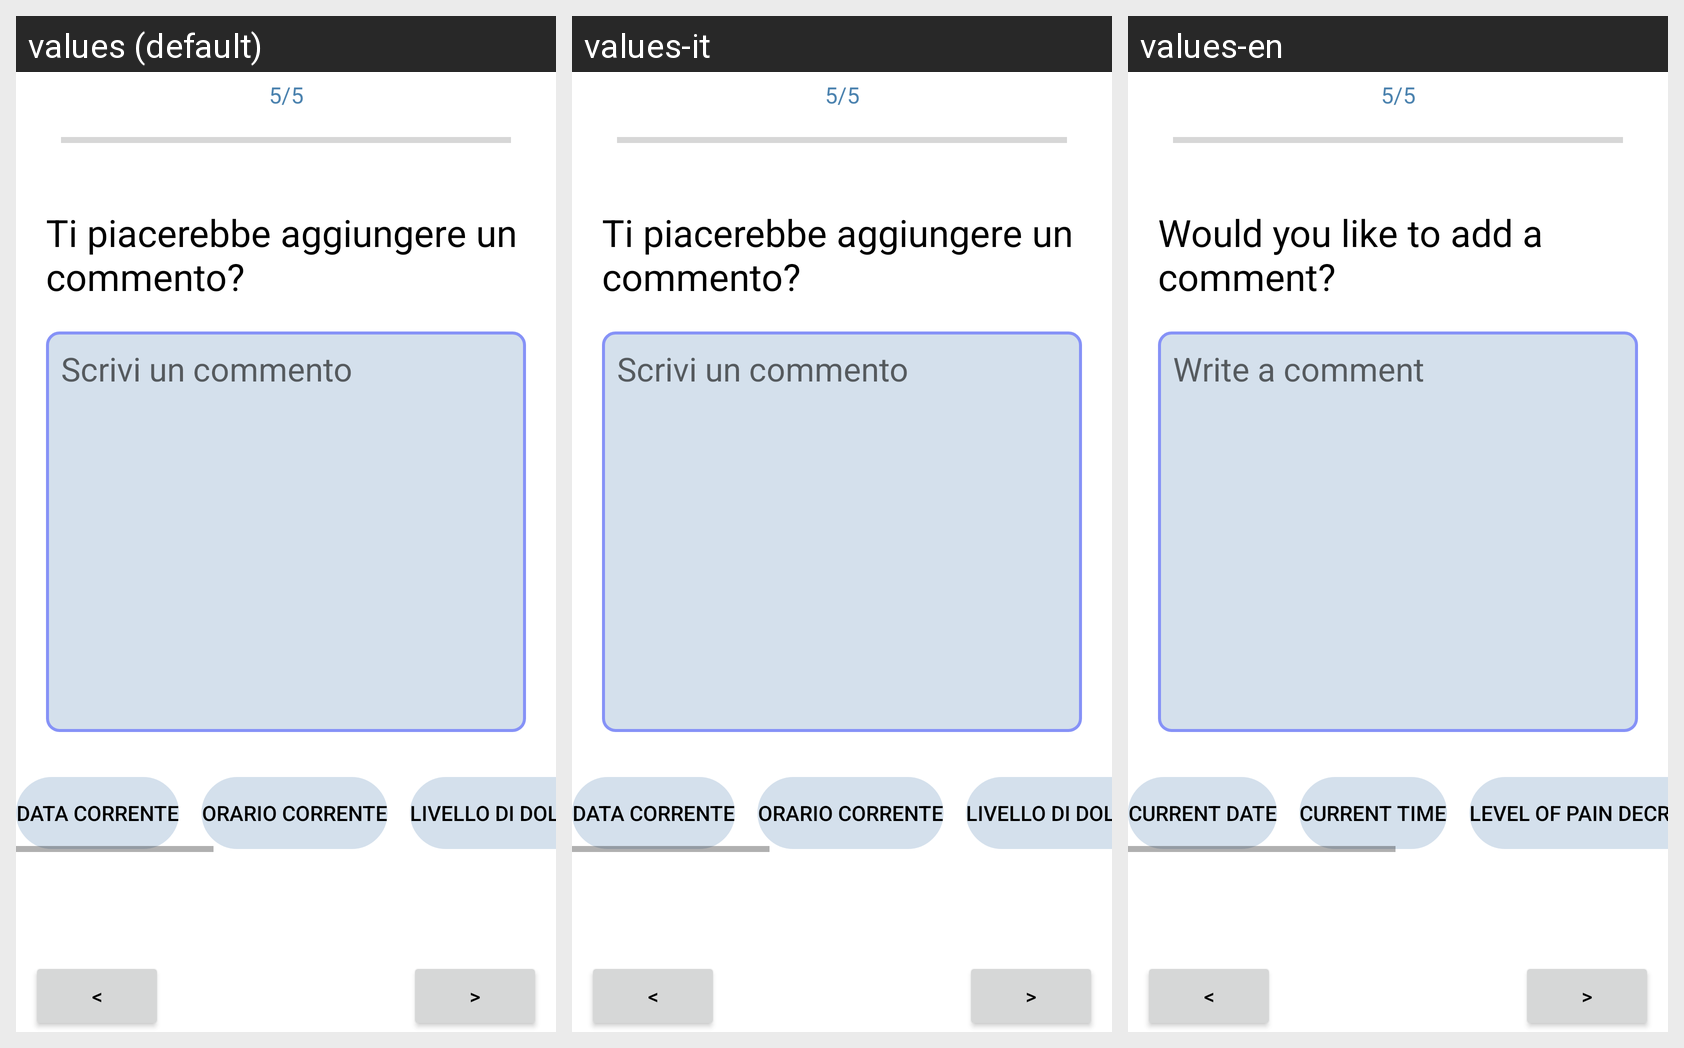

Translations of the strings shown on this Android screen, per locale in the grid:
Android screen res/layout/fragment_note.xml rendered under 3 locales, left to right: values (default), values-it, values-en. Device: Nexus 5 (rendered at 1080×1920; each locale shown at half size, 540×960, under a caption strip naming it); theme Theme.EmiApp.
Strings drawn on this screen, with the default value and each locale's value (text and hints the layout hard-codes, and strings that could not be matched under every locale, appear in the picture but are not listed):

ti_piacerebbe_aggiungere_un_commento
  values: Ti piacerebbe aggiungere un commento?
  values-it: Ti piacerebbe aggiungere un commento?
  values-en: Would you like to add a comment?

writecomment
  values: Scrivi un commento
  values-it: Scrivi un commento
  values-en: Write a comment

previous
  values: <
  values-it: <
  values-en: <

next
  values: >
  values-it: >
  values-en: >

data_corrente
  values: data corrente
  values-it: data corrente
  values-en: current date

orario_corrente
  values: orario corrente
  values-it: orario corrente
  values-en: current time

livello_dolore
  values: livello di dolore diminuito
  values-it: livello di dolore diminuito
  values-en: level of pain decreases
